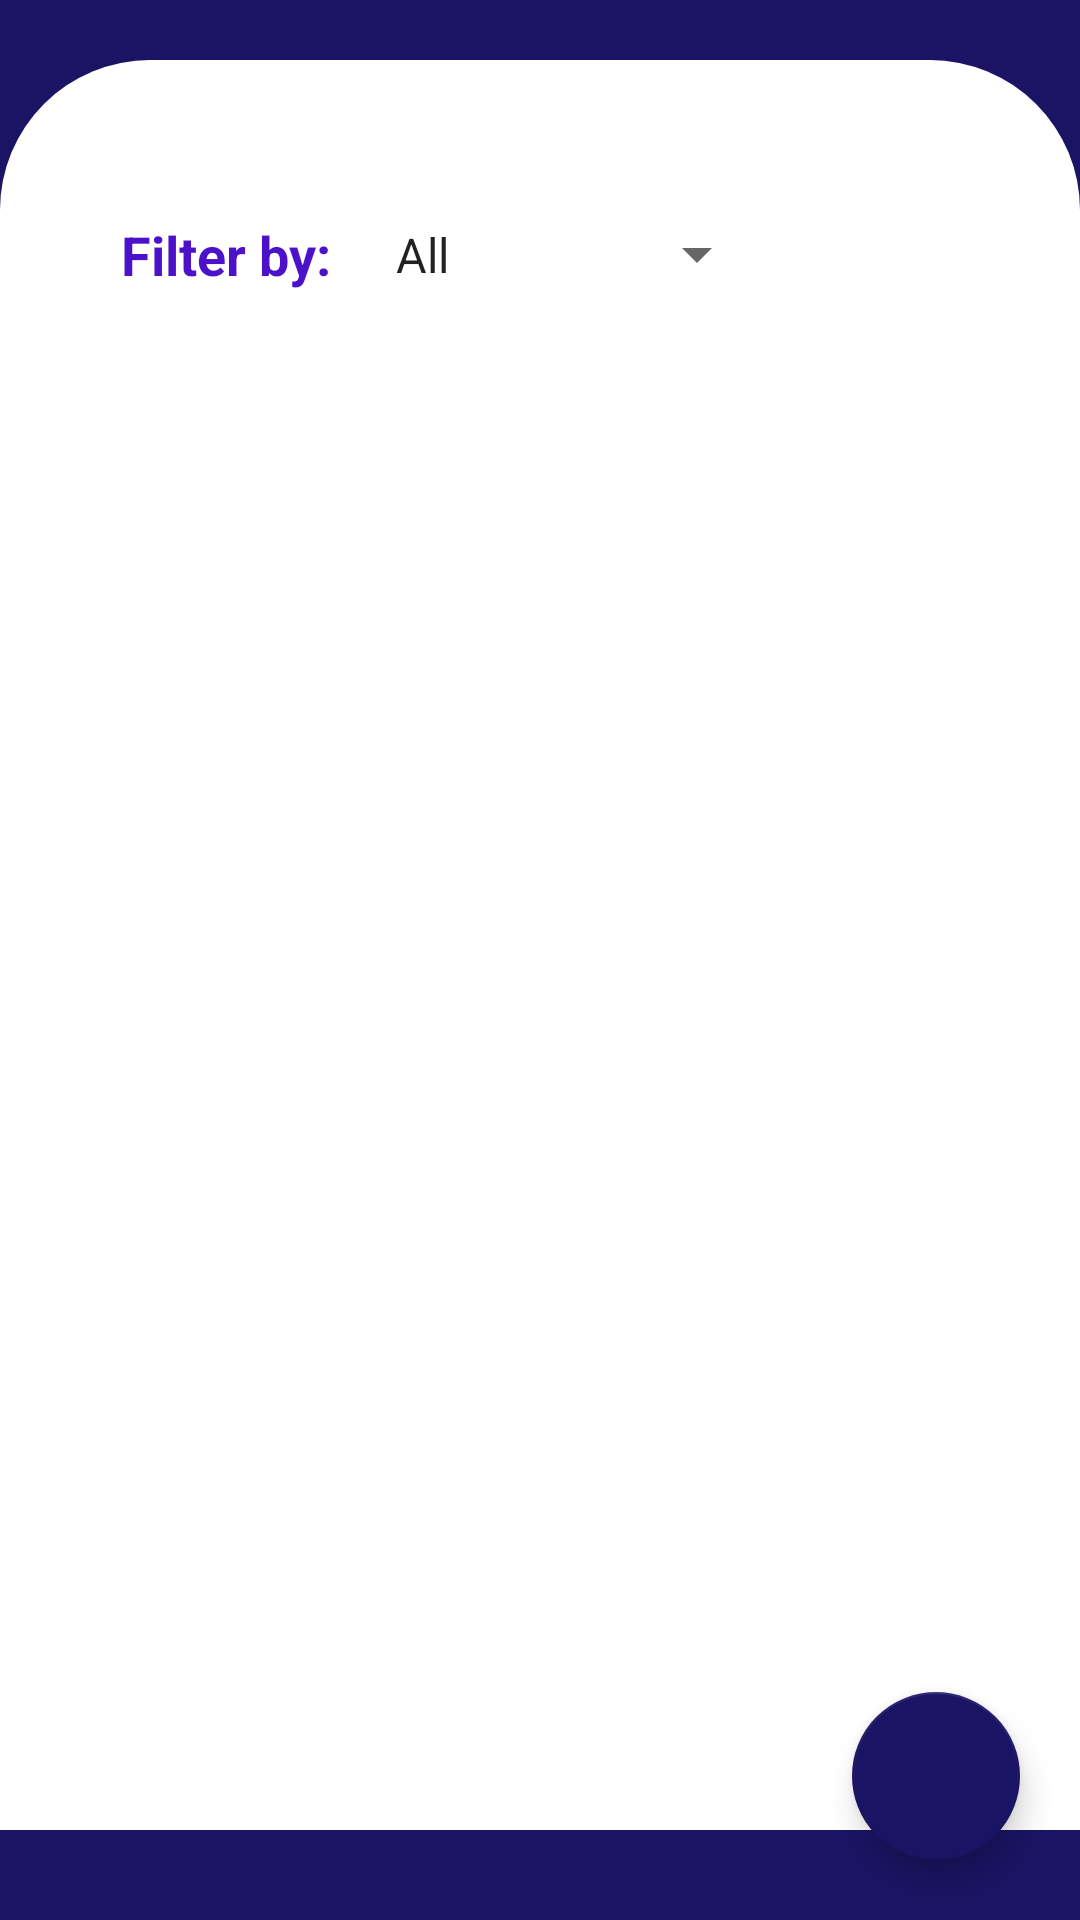

Android layout source for this screen:
<!-- AndroidManifest.xml: application theme Theme.AstrooBus -->
<!-- res/layout/fragment_admin_manage_bus.xml -->
<?xml version="1.0" encoding="utf-8"?>
<FrameLayout xmlns:android="http://schemas.android.com/apk/res/android"
    xmlns:tools="http://schemas.android.com/tools"
    android:layout_width="match_parent"
    android:layout_height="match_parent"
    xmlns:app="http://schemas.android.com/apk/res-auto"
    android:background="@color/default_primary_background">

    <LinearLayout
        android:layout_width="match_parent"
        android:layout_height="wrap_content"
        android:background="@drawable/user_main_background_shape"
        android:layout_marginTop="20dp"
        >

        <LinearLayout
            android:layout_width="match_parent"
            android:layout_height="wrap_content"
            android:layout_marginTop="40dp"
            android:layout_marginStart="30dp"
            android:layout_marginEnd="30dp"
            android:orientation="vertical"
            android:minHeight="550dp"
            >

            <LinearLayout
                android:layout_width="match_parent"
                android:layout_height="wrap_content"
                android:orientation="horizontal"
                >

                <TextView
                    android:layout_width="wrap_content"
                    android:layout_height="match_parent"
                    android:text="Filter by:"
                    android:textStyle="bold"
                    android:textColor="@color/default_primary"
                    android:textSize="18sp"
                    android:layout_marginStart="10dp"
                    android:gravity="center"
                    />

                <Spinner
                    android:id="@+id/manage_bus_spinner"
                    android:layout_width="wrap_content"
                    android:layout_height="wrap_content"
                    android:layout_gravity="center"
                    android:entries="@array/manage_bus_filter"
                    android:padding="14dp"

                    />

            </LinearLayout>

            <androidx.recyclerview.widget.RecyclerView
                android:id="@+id/manage_bus_rv"
                android:layout_width="match_parent"
                android:layout_height="wrap_content"
                />



        </LinearLayout>

    </LinearLayout>

    <com.google.android.material.floatingactionbutton.FloatingActionButton
        android:id="@+id/manage_bus_add_btn"
        android:layout_width="wrap_content"
        android:layout_height="wrap_content"
        android:layout_gravity="bottom|end"
        android:layout_margin="20dp"
        android:scaleType="center"
        android:src="@drawable/baseline_add_24"
        app:backgroundTint="#1B1464"
        tools:ignore="SpeakableTextPresentCheck" />
</FrameLayout>
<!-- resources referenced by this layout -->
<resources>
  <string-array name="manage_bus_filter">
          <item>All</item>
          <item>Available</item>
          <item>Unavailable</item>
      </string-array>
  <color name="default_primary">#4C12C9</color>
  <color name="default_primary_background">#1B1464</color>
  <!-- drawable user_main_background_shape (drawable) -->
  <?xml version="1.0" encoding="utf-8"?>
  <shape xmlns:android="http://schemas.android.com/apk/res/android">
  
      <solid android:color="@color/white"/>
      <corners
      android:topRightRadius="50dp"
      android:topLeftRadius="50dp"
      android:bottomLeftRadius="0dp"
      android:bottomRightRadius="0dp" />
  
  </shape>
  <style name="Theme.AstrooBus" parent="Base.Theme.AstrooBus" />
  <color name="white">#FFFFFF</color>
  <style name="Base.Theme.AstrooBus" parent="Theme.AppCompat.Light.NoActionBar">
          
          
      </style>
</resources>
